Run: headless pygame with SDL's dummy video driver; simulated clock (each Clock.tick advances the game by its frame time, no real sleeping); random seed 0; keys injected as events and as key.get_pressed() state; mouse plan: one left click at the window centre at the start of phase 2, then a move to the lower-right quarter at the start of phase 3.
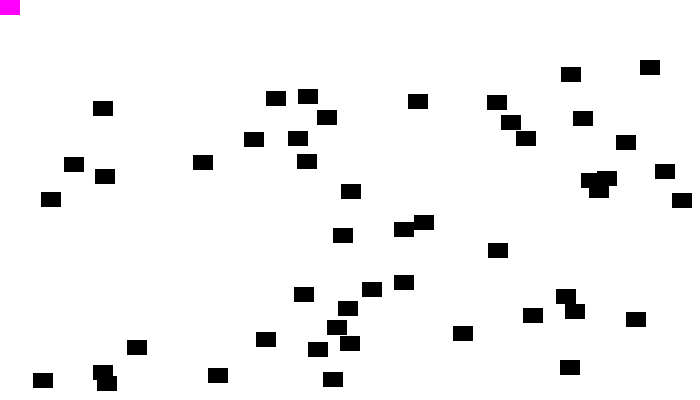
Frame 1 of 4 · flips 1–60 · no input
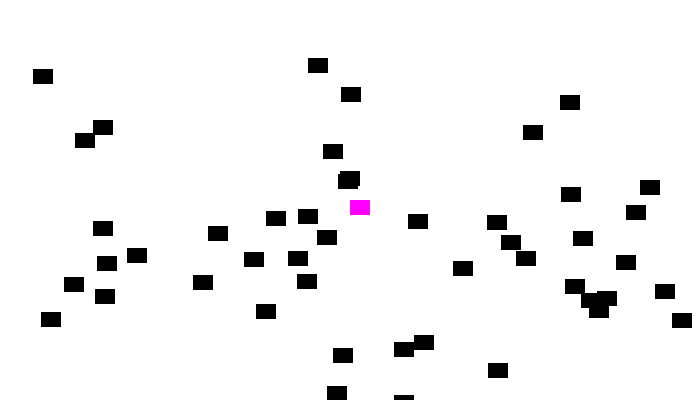
Frame 2 of 4 · flips 61–180 · clicked the window centre · tapped SPACE, RETURN · held RIGHT (→), D
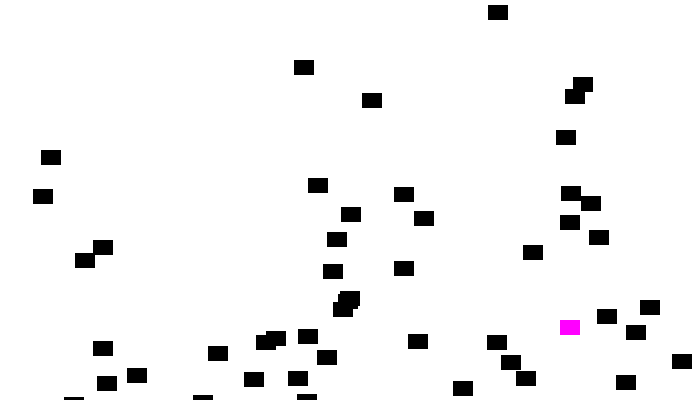
Frame 3 of 4 · flips 181–300 · moved the mouse to the lower-right quarter · held DOWN (↓), S
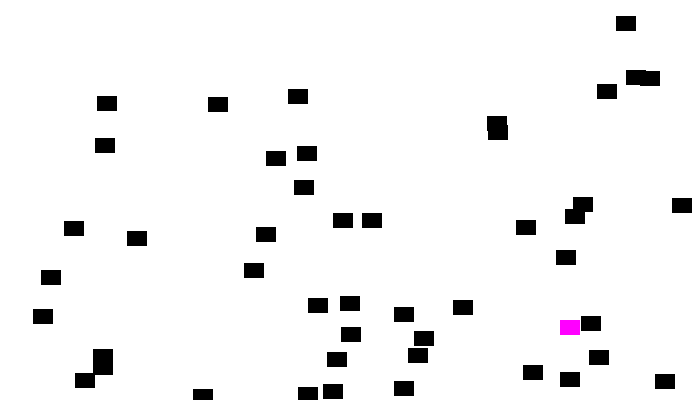
Frame 4 of 4 · flips 301–420 · held LEFT (←), A, UP (↑), W

The pygame program that drew these frames:

import pygame
import random


BLACK = (0,0,0)
GREEN = (0,255,0)
RED = (255,0,0)
WHITE = (255,255,255)
PURPLE = (255, 0, 255)
class Block(pygame.sprite.Sprite):
    def __init__(self, color, width, height):
        super().__init__()

        self.image = pygame.Surface([width,height])
        self.image.fill(color)

        self.rect = self.image.get_rect()

    def reset_pos(self):
        self.rect.y = random.randrange(-300,-20)
        self.rect.y = random.randrange(0,screen_width)


    def update(self):
        self.rect.y += 1
        if self.rect.y >410:
            self.reset_pos()

class Player(Block):
    def update(self):
        pos = pygame.mouse.get_pos()

        self.rect.x =pos[0]
        self.rect.y = pos[1]

pygame.init()

screen_width = 700
screen_height = 400
screen = pygame.display.set_mode([screen_width, screen_height])
block_list = pygame.sprite.Group()
all_sprites_list = pygame.sprite.Group()

for i in range(50):

    block = Block(BLACK, 20,15)

    block.rect.x = random.randrange(screen_width-20)
    block.rect.y = random.randrange(screen_height-20)
    block_list.add(block)
    all_sprites_list.add(block)

player = Player(PURPLE, 20,15)
all_sprites_list.add(player)

done = False

clock = pygame.time.Clock()
score = 0

while not done:
    for event in pygame.event.get():
        if event.type == pygame.QUIT:
            done = True

    screen.fill(WHITE)
    all_sprites_list.update()
    block_hit_list = pygame.sprite.spritecollide(player,block_list,False)

    for block in block_hit_list:
        score += 1
        print("Score:", score)
        block.reset_pos()
    all_sprites_list.draw(screen)
    clock.tick(20)
    pygame.display.flip()
